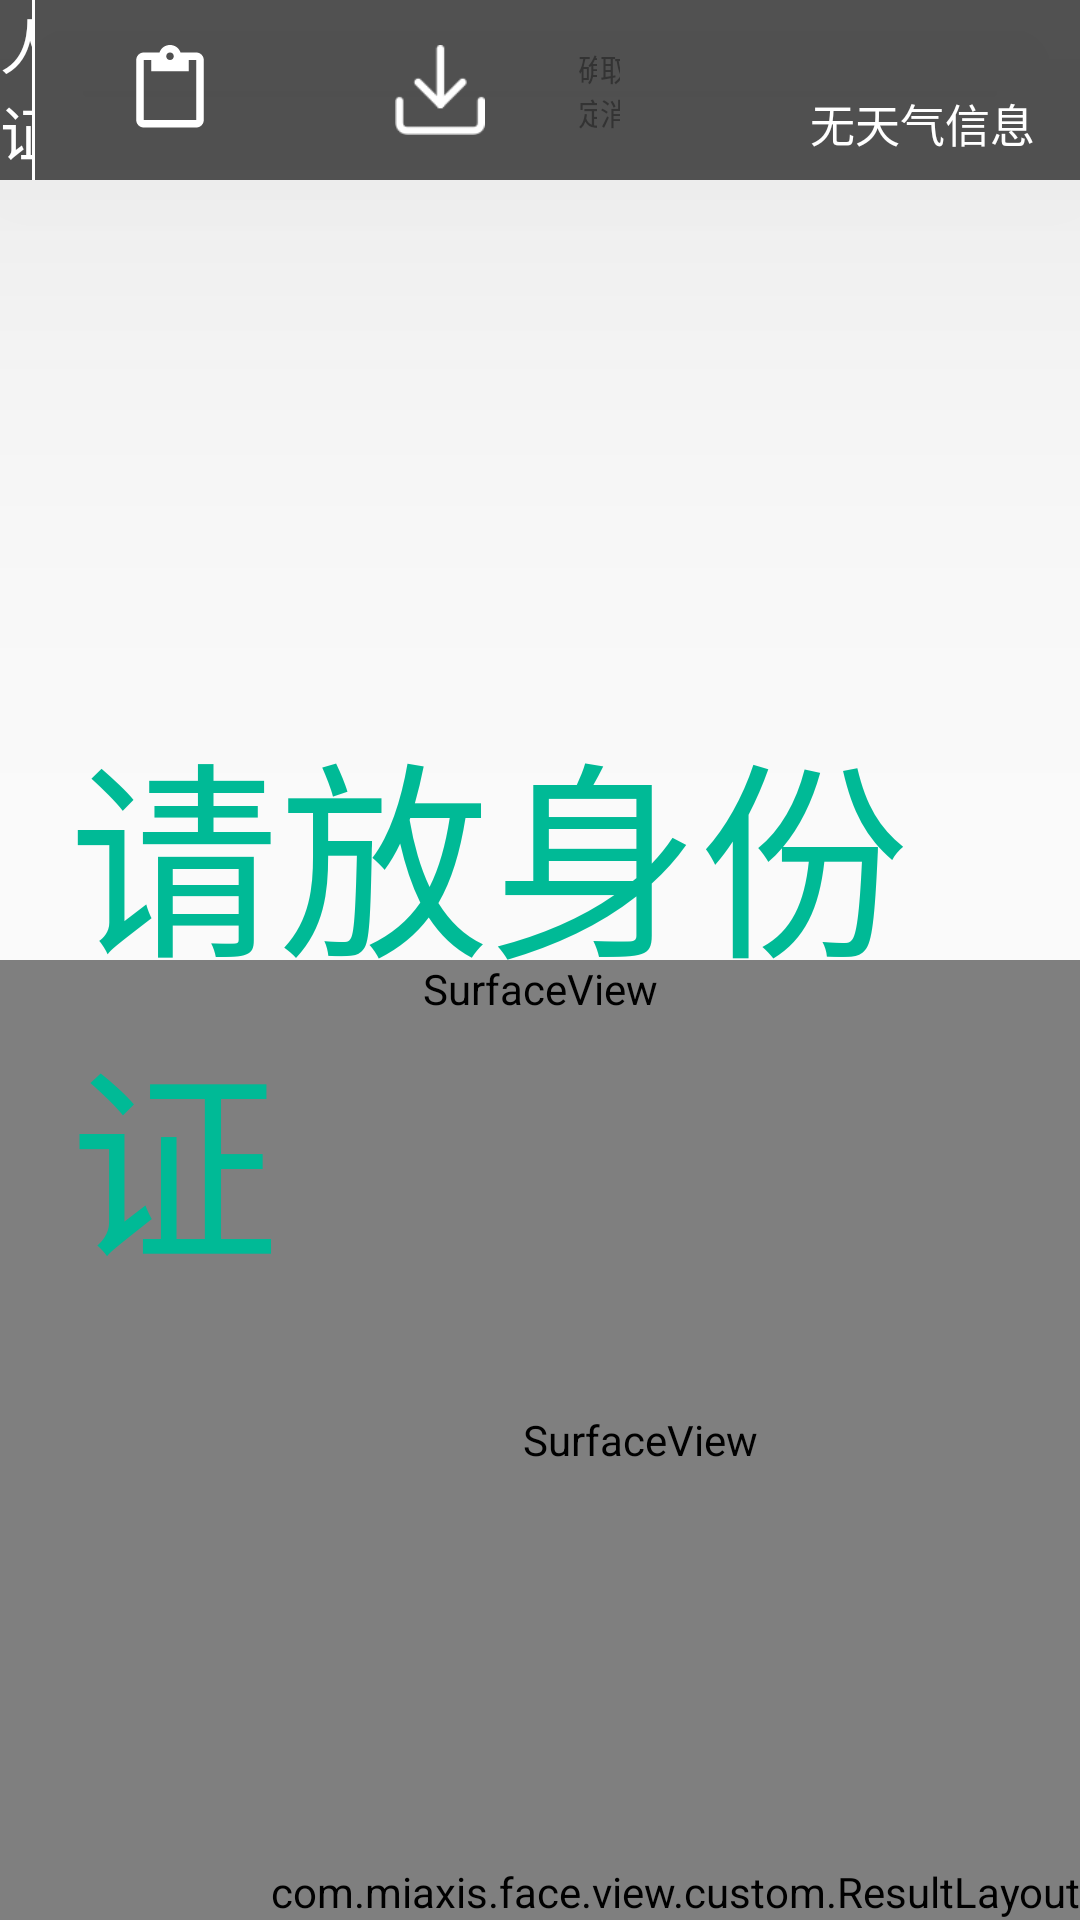

Android layout source for this screen:
<!-- AndroidManifest.xml: application theme AppTheme -->
<!-- res/layout/activity_verify_860s.xml -->
<?xml version="1.0" encoding="utf-8"?>
<RelativeLayout xmlns:android="http://schemas.android.com/apk/res/android"
    xmlns:tools="http://schemas.android.com/tools"
    android:layout_width="match_parent"
    android:layout_height="match_parent"
    tools:context="com.miaxis.face.view.activity.MainActivity">

    <TextView
        android:layout_margin="15dp"
        android:id="@+id/tv_second"
        android:visibility="gone"
        android:text="15"
        android:textColor="@color/gray_dark"
        android:textStyle="bold"
        android:textSize="40sp"
        android:layout_width="wrap_content"
        android:layout_height="wrap_content"
        android:layout_below="@+id/ll_top"
        android:layout_alignParentStart="true" />

    <FrameLayout
        android:layout_width="wrap_content"
        android:layout_height="wrap_content"
        android:layout_alignParentBottom="true"
        android:layout_alignParentStart="true">

        <SurfaceView
            android:id="@+id/sv_main"
            android:layout_width="1280px"
            android:layout_height="960px" />

        <SurfaceView
            android:id="@+id/sv_rect"
            android:layout_width="match_parent"
            android:layout_height="match_parent" />

    </FrameLayout>

    <include layout="@layout/title_860s" />

    <TextView
        android:id="@+id/tv_pass"
        android:layout_width="wrap_content"
        android:layout_height="wrap_content"
        android:layout_alignParentBottom="true"
        android:layout_centerHorizontal="true"
        android:layout_marginBottom="200sp"
        android:background="@drawable/qing_stroke_bg"
        android:paddingLeft="23sp"
        android:paddingTop="5sp"
        android:paddingRight="23sp"
        android:paddingBottom="5sp"
        android:text="请放身份证"
        android:textColor="@color/qing"
        android:textSize="70sp"
        android:visibility="visible" />

    <com.miaxis.face.view.custom.ResultLayout
        android:id="@+id/rv_result"
        android:layout_width="wrap_content"
        android:layout_height="wrap_content"
        android:layout_alignParentEnd="true"
        android:layout_alignParentBottom="true" />

</RelativeLayout>
<!-- res/layout/title_860s.xml (included above) -->
<?xml version="1.0" encoding="utf-8"?>
<LinearLayout
    xmlns:android="http://schemas.android.com/apk/res/android"
    xmlns:tools="http://schemas.android.com/tools"
    android:id="@+id/ll_top"
    android:translationZ="100sp"
    android:layout_alignParentTop="true"
    android:background="@color/black_aero"
    android:orientation="horizontal"
    android:layout_width="match_parent"
    android:layout_height="60sp">

    <TextView
        android:clickable="true"
        android:longClickable="true"
        android:id="@+id/tv_title"
        android:text="@string/app_name"
        android:textSize="20sp"
        android:gravity="center"
        android:textColor="@color/white"
        android:layout_weight="1"
        android:layout_width="0sp"
        android:layout_height="match_parent" />

    <View
        android:background="@color/white"
        android:layout_width="1sp"
        android:layout_height="match_parent"/>


    <ImageView
        tools:visibility="visible"
        android:visibility="gone"
        android:id="@+id/iv_record"
        android:tint="@color/white"
        android:clickable="true"
        android:focusable="true"
        android:layout_gravity="center_vertical"
        android:layout_margin="5sp"
        android:layout_width="80sp"
        android:layout_height="30sp"
        android:src="?android:attr/actionModePasteDrawable" />

    <ImageView
        tools:visibility="visible"
        android:visibility="gone"
        android:id="@+id/iv_import_from_u"
        android:layout_width="80sp"
        android:layout_height="30sp"
        android:layout_gravity="center_vertical"
        android:layout_margin="5sp"
        android:clickable="true"
        android:focusable="true"
        android:src="@mipmap/import_img"
        android:tint="@color/white" />

    <EditText
        android:id="@+id/et_pwd"
        android:layout_width="0sp"
        android:layout_height="match_parent"
        android:layout_marginStart="5sp"
        android:layout_marginTop="10sp"
        android:layout_marginBottom="10sp"
        android:layout_weight="1.8"
        android:background="@color/white"
        android:digits="0123456789"
        android:gravity="center"
        android:inputType="numberPassword"
        android:maxLength="6"
        android:textSize="15sp"
        android:visibility="gone"
        tools:visibility="visible" />

    <Button
        android:layout_marginLeft="1sp"
        android:layout_marginTop="10sp"
        android:layout_marginBottom="10sp"
        tools:visibility="visible"
        android:visibility="gone"
        android:id="@+id/btn_confirm"
        android:textSize="10sp"
        android:text="确定"
        android:background="@drawable/white_btn_bg"
        android:textColor="@color/dark"
        android:layout_weight="0.6"
        android:layout_width="0sp"
        android:layout_height="match_parent" />

    <Button
        android:layout_marginTop="10sp"
        android:layout_marginBottom="10sp"
        android:layout_marginLeft="1sp"
        tools:visibility="visible"
        android:visibility="gone"
        android:id="@+id/btn_cancel"
        android:textSize="10sp"
        android:text="取消"
        android:background="@drawable/white_btn_bg"
        android:textColor="@color/dark"
        android:layout_weight="0.6"
        android:layout_width="0sp"
        android:layout_height="match_parent" />
    <TextView
        android:id="@+id/tv_wel_msg"
        android:textSize="24sp"
        android:gravity="center"
        android:textColor="@color/white"
        android:layout_weight="3"
        android:layout_width="0sp"
        android:maxLength="26"
        android:singleLine="true"
        android:layout_height="match_parent" />

    <LinearLayout
        android:gravity="end"
        android:layout_width="wrap_content"
        android:layout_height="match_parent" >

        <TextView
            android:id="@+id/tv_time"
            android:layout_marginLeft="15sp"
            android:layout_marginRight="15sp"
            android:gravity="center_vertical"
            android:textColor="@color/white"
            android:textSize="40sp"
            android:layout_width="wrap_content"
            android:layout_height="match_parent" />

        <LinearLayout
            android:orientation="vertical"
            android:layout_marginRight="15sp"
            android:layout_width="wrap_content"
            android:layout_height="match_parent">

            <TextView
                android:id="@+id/tv_date"
                android:textColor="@color/white"
                android:textSize="15sp"
                android:gravity="bottom"
                android:layout_width="wrap_content"
                android:layout_height="0sp"
                android:layout_weight="1"/>

            <TextView
                android:id="@+id/tv_weather"
                android:textColor="@color/white"
                android:textSize="15sp"
                android:text="无天气信息"
                android:layout_width="wrap_content"
                android:layout_height="0sp"
                android:layout_weight="1"/>

        </LinearLayout>

    </LinearLayout>
</LinearLayout>
<!-- resources referenced by this layout -->
<resources>
  <color name="black_aero">#a8000000</color>
  <color name="dark">#333</color>
  <color name="gray_dark">#969696</color>
  <color name="qing">#00ba96</color>
  <color name="white">#fff</color>
  <!-- mipmap import_img: png bitmap (mipmap-xhdpi, 1176 bytes) -->
  <string name="app_name">人证核验</string>
  <style name="AppTheme" parent="Theme.AppCompat.Light.NoActionBar">
          
          <item name="colorPrimary">@color/colorPrimary</item>
          <item name="colorPrimaryDark">@color/colorPrimaryDark</item>
          <item name="colorAccent">@color/colorAccent</item>
      </style>
  <color name="colorPrimary">#33CCFF</color>
  <color name="colorPrimaryDark">#35a5e7</color>
  <color name="colorAccent">#FF4081</color>
</resources>
